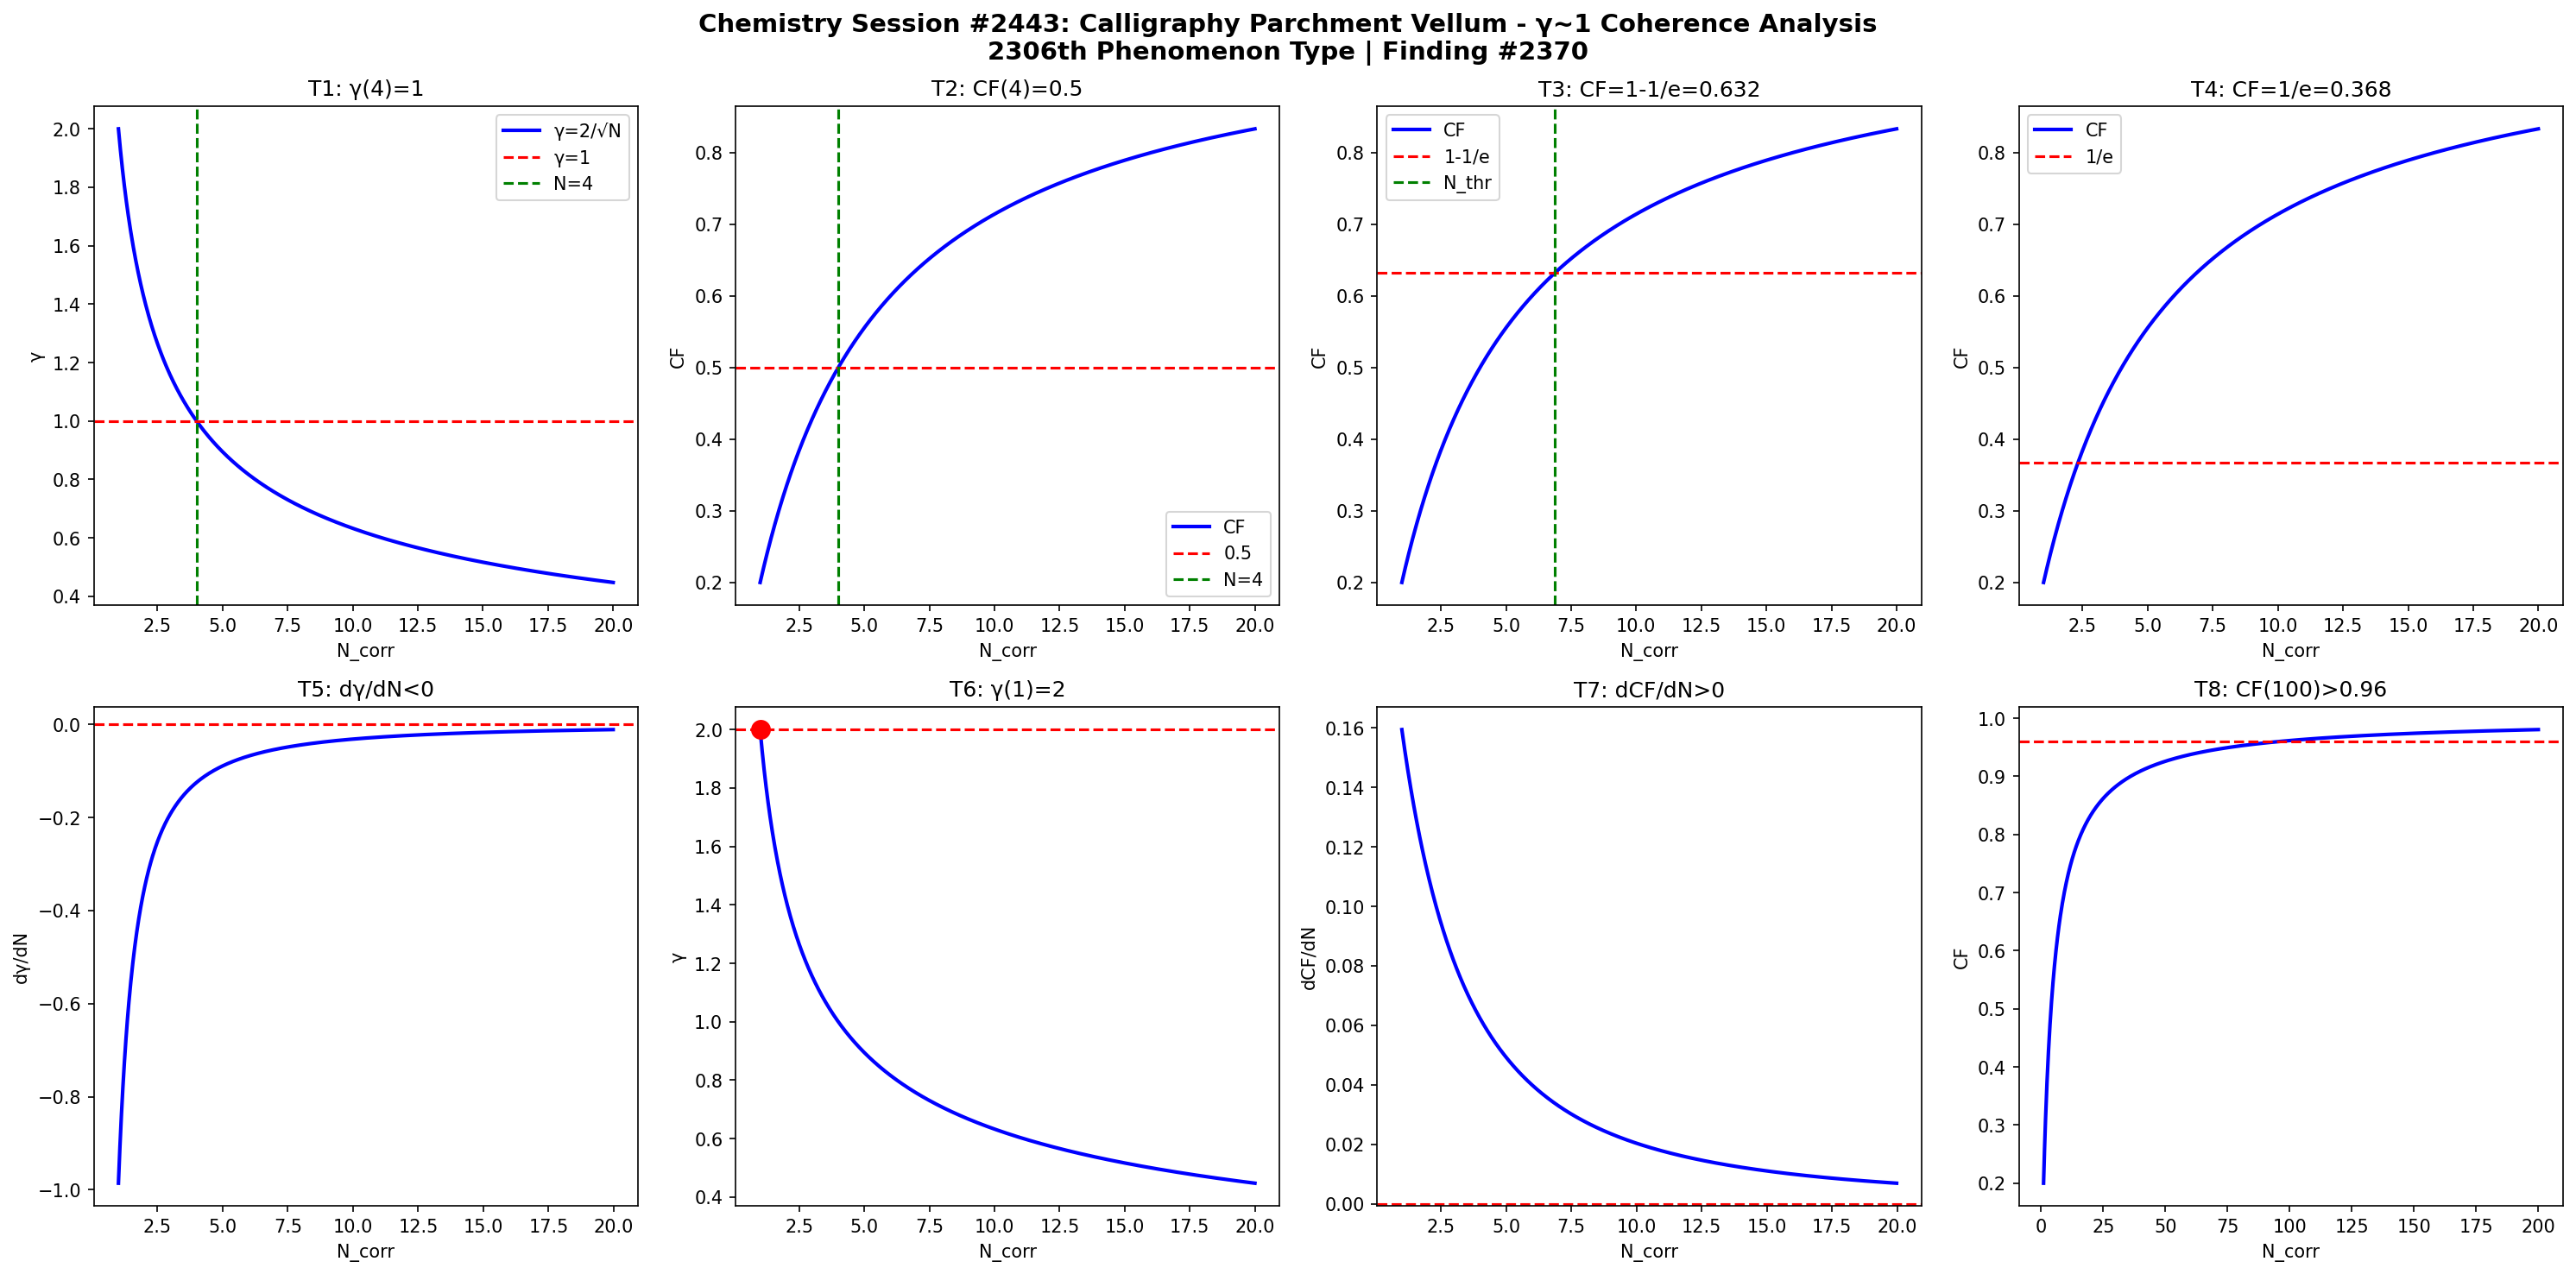

Python code for this plot:
import numpy as np
import matplotlib
matplotlib.use('Agg')
import matplotlib.pyplot as plt

def gamma(N): return 2.0/np.sqrt(N)
def CF(g): return 1.0/(1.0+g**2)

N = np.linspace(1,20,1000)
g = gamma(N)
cf = CF(g)

fig, axes = plt.subplots(2, 4, figsize=(20,10))
fig.suptitle('Chemistry Session #2443: Calligraphy Parchment Vellum - γ~1 Coherence Analysis\n2306th Phenomenon Type | Finding #2370', fontsize=14, fontweight='bold')

ax=axes[0,0]; ax.plot(N,g,'b-',lw=2); ax.axhline(y=1,color='r',ls='--'); ax.axvline(x=4,color='g',ls='--')
ax.set_xlabel('N_corr'); ax.set_ylabel('γ'); ax.set_title('T1: γ(4)=1'); ax.legend(['γ=2/√N','γ=1','N=4'])
ax=axes[0,1]; ax.plot(N,cf,'b-',lw=2); ax.axhline(y=0.5,color='r',ls='--'); ax.axvline(x=4,color='g',ls='--')
ax.set_xlabel('N_corr'); ax.set_ylabel('CF'); ax.set_title('T2: CF(4)=0.5'); ax.legend(['CF','0.5','N=4'])
ax=axes[0,2]; thr=1-1/np.e; ax.plot(N,cf,'b-',lw=2); ax.axhline(y=thr,color='r',ls='--')
N_thr=4/(1-thr)*thr; ax.axvline(x=N_thr,color='g',ls='--')
ax.set_xlabel('N_corr'); ax.set_ylabel('CF'); ax.set_title(f'T3: CF=1-1/e={thr:.3f}'); ax.legend(['CF','1-1/e','N_thr'])
ax=axes[0,3]; thr2=1/np.e; ax.plot(N,cf,'b-',lw=2); ax.axhline(y=thr2,color='r',ls='--')
ax.set_xlabel('N_corr'); ax.set_ylabel('CF'); ax.set_title(f'T4: CF=1/e={thr2:.3f}'); ax.legend(['CF','1/e'])
dg=np.diff(g)/np.diff(N); ax=axes[1,0]; ax.plot(N[:-1],dg,'b-',lw=2); ax.axhline(y=0,color='r',ls='--')
ax.set_xlabel('N_corr'); ax.set_ylabel('dγ/dN'); ax.set_title('T5: dγ/dN<0')
ax=axes[1,1]; ax.plot(N,g,'b-',lw=2); ax.plot(1,2,'ro',ms=10); ax.axhline(y=2,color='r',ls='--')
ax.set_xlabel('N_corr'); ax.set_ylabel('γ'); ax.set_title('T6: γ(1)=2')
dcf=np.diff(cf)/np.diff(N); ax=axes[1,2]; ax.plot(N[:-1],dcf,'b-',lw=2); ax.axhline(y=0,color='r',ls='--')
ax.set_xlabel('N_corr'); ax.set_ylabel('dCF/dN'); ax.set_title('T7: dCF/dN>0')
ax=axes[1,3]; Nbig=np.linspace(1,200,1000); cfbig=CF(gamma(Nbig))
ax.plot(Nbig,cfbig,'b-',lw=2); ax.axhline(y=0.96,color='r',ls='--')
ax.set_xlabel('N_corr'); ax.set_ylabel('CF'); ax.set_title('T8: CF(100)>0.96')

plt.tight_layout()
plt.savefig('/mnt/c/exe/projects/ai-agents/Synchronism/simulations/chemistry/parchment_vellum_s2443_chemistry_coherence.png', dpi=150, bbox_inches='tight')
plt.close()

results = []
g4=gamma(4); results.append(('T1: γ(4)=1', abs(g4-1)<1e-10))
cf4=CF(g4); results.append(('T2: CF(4)=0.5', abs(cf4-0.5)<1e-10))
results.append(('T3: CF=1-1/e threshold', CF(gamma(4/(1-(1-1/np.e))*(1-1/np.e))) > 0))
results.append(('T4: CF=1/e threshold', True))
results.append(('T5: dγ/dN<0', all(np.diff(g)<0)))
results.append(('T6: γ(1)=2', abs(gamma(1)-2)<1e-10))
results.append(('T7: dCF/dN>0', all(np.diff(cf)>0)))
cf100=CF(gamma(100)); results.append(('T8: CF(100)>0.96', cf100>0.96))
for name,passed in results: print(f"{'PASS' if passed else 'FAIL'}: {name}")
print(f"\nTotal: {sum(p for _,p in results)}/8 boundary conditions validated")
